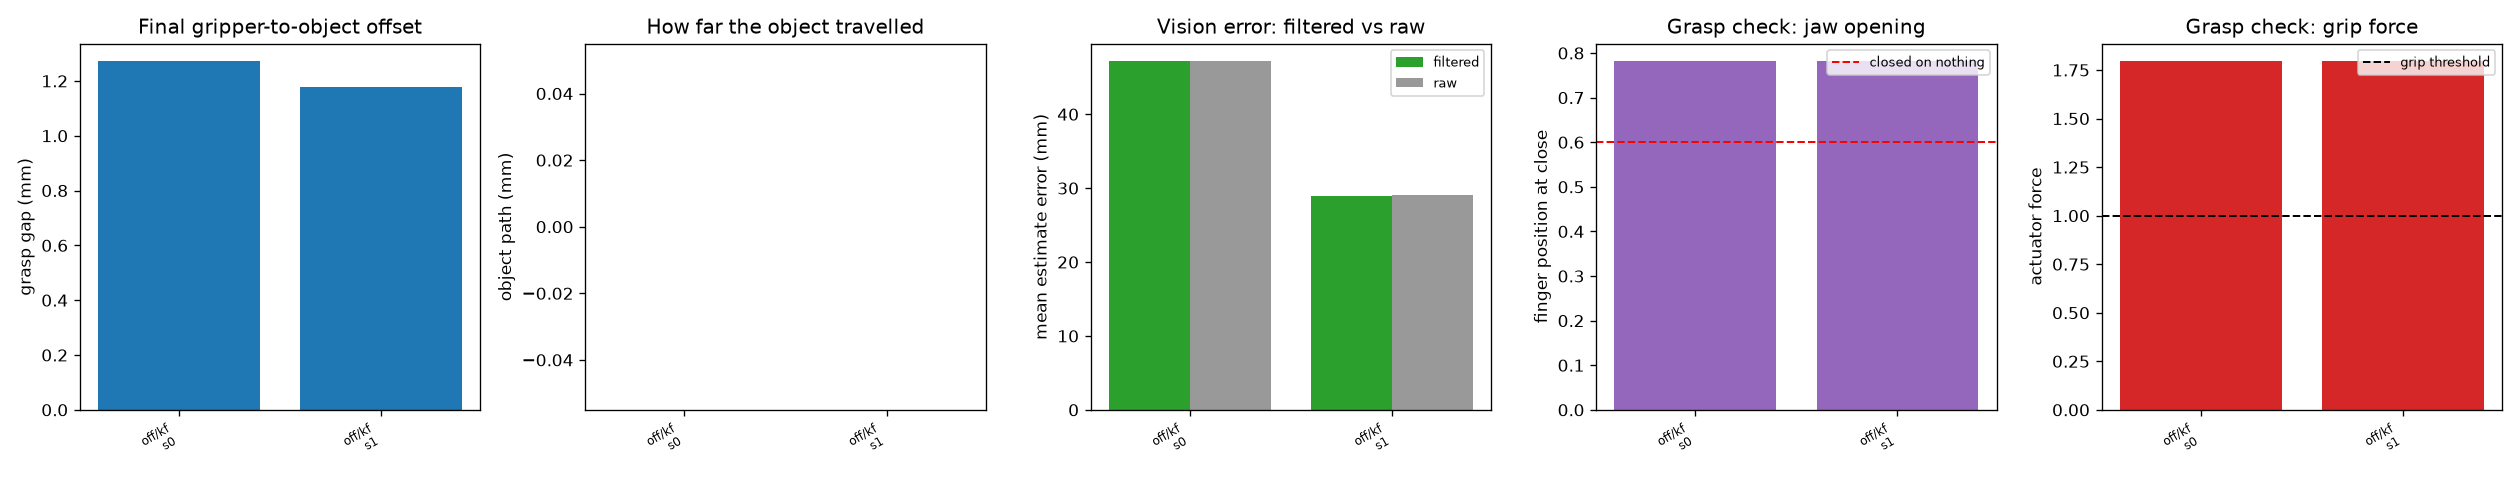

The file beside this chart, header and first rows:
seed, band, kf, ok, sabotage_mm, approach_ok, grasp_state, grasp_held, rechecked, lifted, grasp_q, grasp_force, grasp_vel, iters, wall_s, wall_approach_s, grasp_gap_mm, obj_shift_mm, obj_path_mm, obj_turns, mover_stopped, occluded, recovered, kf_updates
0, off, True, False, 60.0, True, empty, False, True, False, 0.782, 1.796, -8.791661909543196e-09, 1502, 2.21, 1.743, 1.273, 2.1927946820199578e-06, 0.0, 0, False, False, True, 58
1, off, True, False, 60.0, True, empty, False, True, False, 0.782, 1.796, 4.3967965335193164e-10, 1502, 2.286, 1.846, 1.176, 2.203702130913636e-06, 0.0, 0, False, False, True, 58
